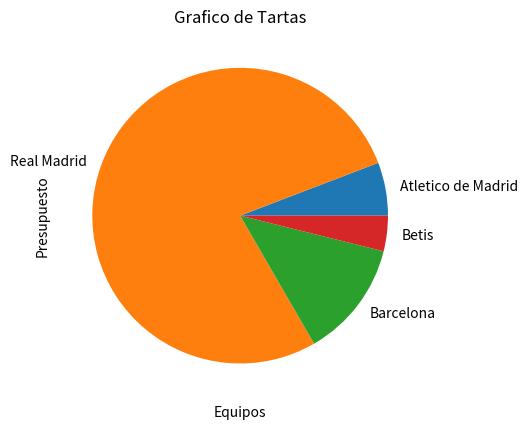

Reproduce this figure in Python. (Note: this script raises an exception after producing the figure.)
import matplotlib.pyplot as plt
equipos= ["Atletico de Madrid","Real Madrid", "Barcelona", "Betis"]
#valor el mercado
valores= [ 30, 400, 66, 20]
# Para crear el grafico debemos darles los graficos mediante plt
#librería mediante plt.bar
plt.pie(valores, labels = equipos)
#perzonalizamos el grafico
plt.title("Grafico de Tartas")
plt.xlabel("Equipos")
plt.ylabel("Presupuesto")

plt.savefig('images/circular.png')
plt.show()
